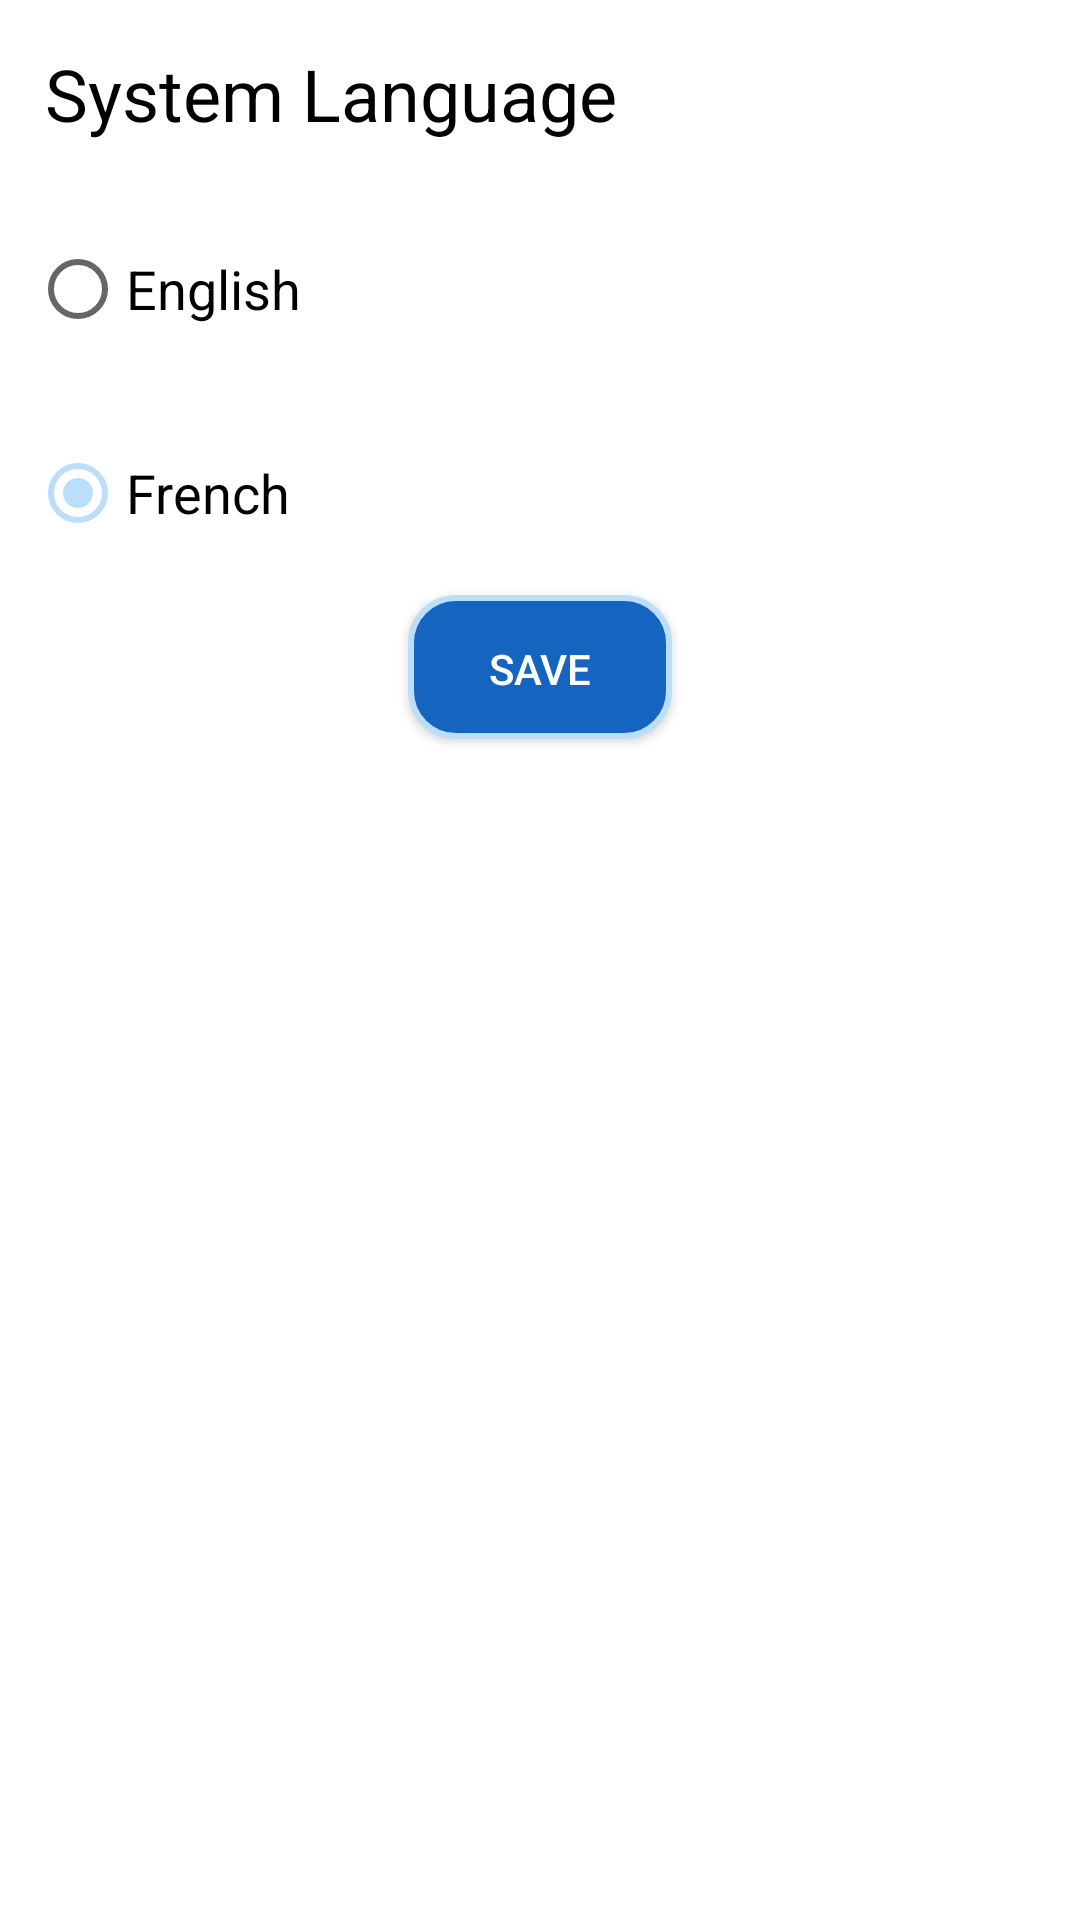

Write the Android layout XML for this screen, with the resource values it uses.
<!-- AndroidManifest.xml: application theme Theme.Tutorial02 -->
<!-- res/layout/activity_change_languge.xml -->
<?xml version="1.0" encoding="utf-8"?>
<LinearLayout
    xmlns:android="http://schemas.android.com/apk/res/android"
    xmlns:app="http://schemas.android.com/apk/res-auto"
    xmlns:tools="http://schemas.android.com/tools"
    android:layout_width="match_parent"
    android:layout_height="match_parent"
    android:orientation="vertical"
    tools:context=".Views.Change_Languge">

    <TextView
        android:layout_margin="15dp"
        android:textColor="#000"
        android:textSize="24dp"
        android:text="@string/txt_LanguageSettings"
        android:layout_width="match_parent"
        android:layout_height="wrap_content" />

    <RadioGroup
        android:layout_width="match_parent"
        android:layout_height="wrap_content">
        <RadioButton
            android:id="@+id/rdb_English"
            android:layout_margin="10dp"
            android:textAlignment="viewStart"
            android:text="English"
            android:textSize="18dp"
            android:layout_width="match_parent"
            android:layout_height="wrap_content" />

        <RadioButton
            android:id="@+id/rdb_French"
            android:checked="true"
            android:layout_margin="10dp"
            android:textAlignment="viewStart"
            android:text="French"
            android:textSize="18dp"
            android:layout_width="match_parent"
            android:layout_height="wrap_content" />
    </RadioGroup>

    <Button
        android:id="@+id/btn_save"
        android:layout_gravity="center"
        android:gravity="center"
        android:textColor="#FFF"
        android:text="@string/txt_save"
        android:background="@drawable/button_desing"
        android:layout_width="wrap_content"
        android:layout_height="wrap_content" />
</LinearLayout>
<!-- resources referenced by this layout -->
<resources>
  <!-- drawable button_desing (drawable) -->
  <?xml version="1.0" encoding="utf-8"?>
  <shape xmlns:android="http://schemas.android.com/apk/res/android" >
      <stroke
          android:width="2dp"
          android:color="#BBDEFB" />
  
      <solid android:color="#1565C0" />
  
  
  
  
  
  
      <padding
          android:left="1dp"
          android:right="1dp"
          android:top="1dp" />
  
      <corners android:radius="15dp" />
  </shape>
  <string name="txt_LanguageSettings">System Language</string>
  <string name="txt_save">Save</string>
  <style name="Theme.Tutorial02" parent="Theme.MaterialComponents.DayNight">
          
          <item name="colorPrimary">#2196F3</item>
          <item name="colorPrimaryVariant">#1565C0</item>
          <item name="colorOnPrimary">@color/white</item>
          
          <item name="colorSecondary">#BBDEFB</item>
          <item name="colorSecondaryVariant">#42A5F5</item>
          <item name="colorOnSecondary">#0D47A1</item>
          
  
          
          <item name="windowActionBar">false</item>
          <item name="windowNoTitle">true</item>
      </style>
  <!-- not gathered from this repository: default colours our renderer supplied (Android Studio template values) -->
  <color name="white">#FFFFFFFF</color>
</resources>
